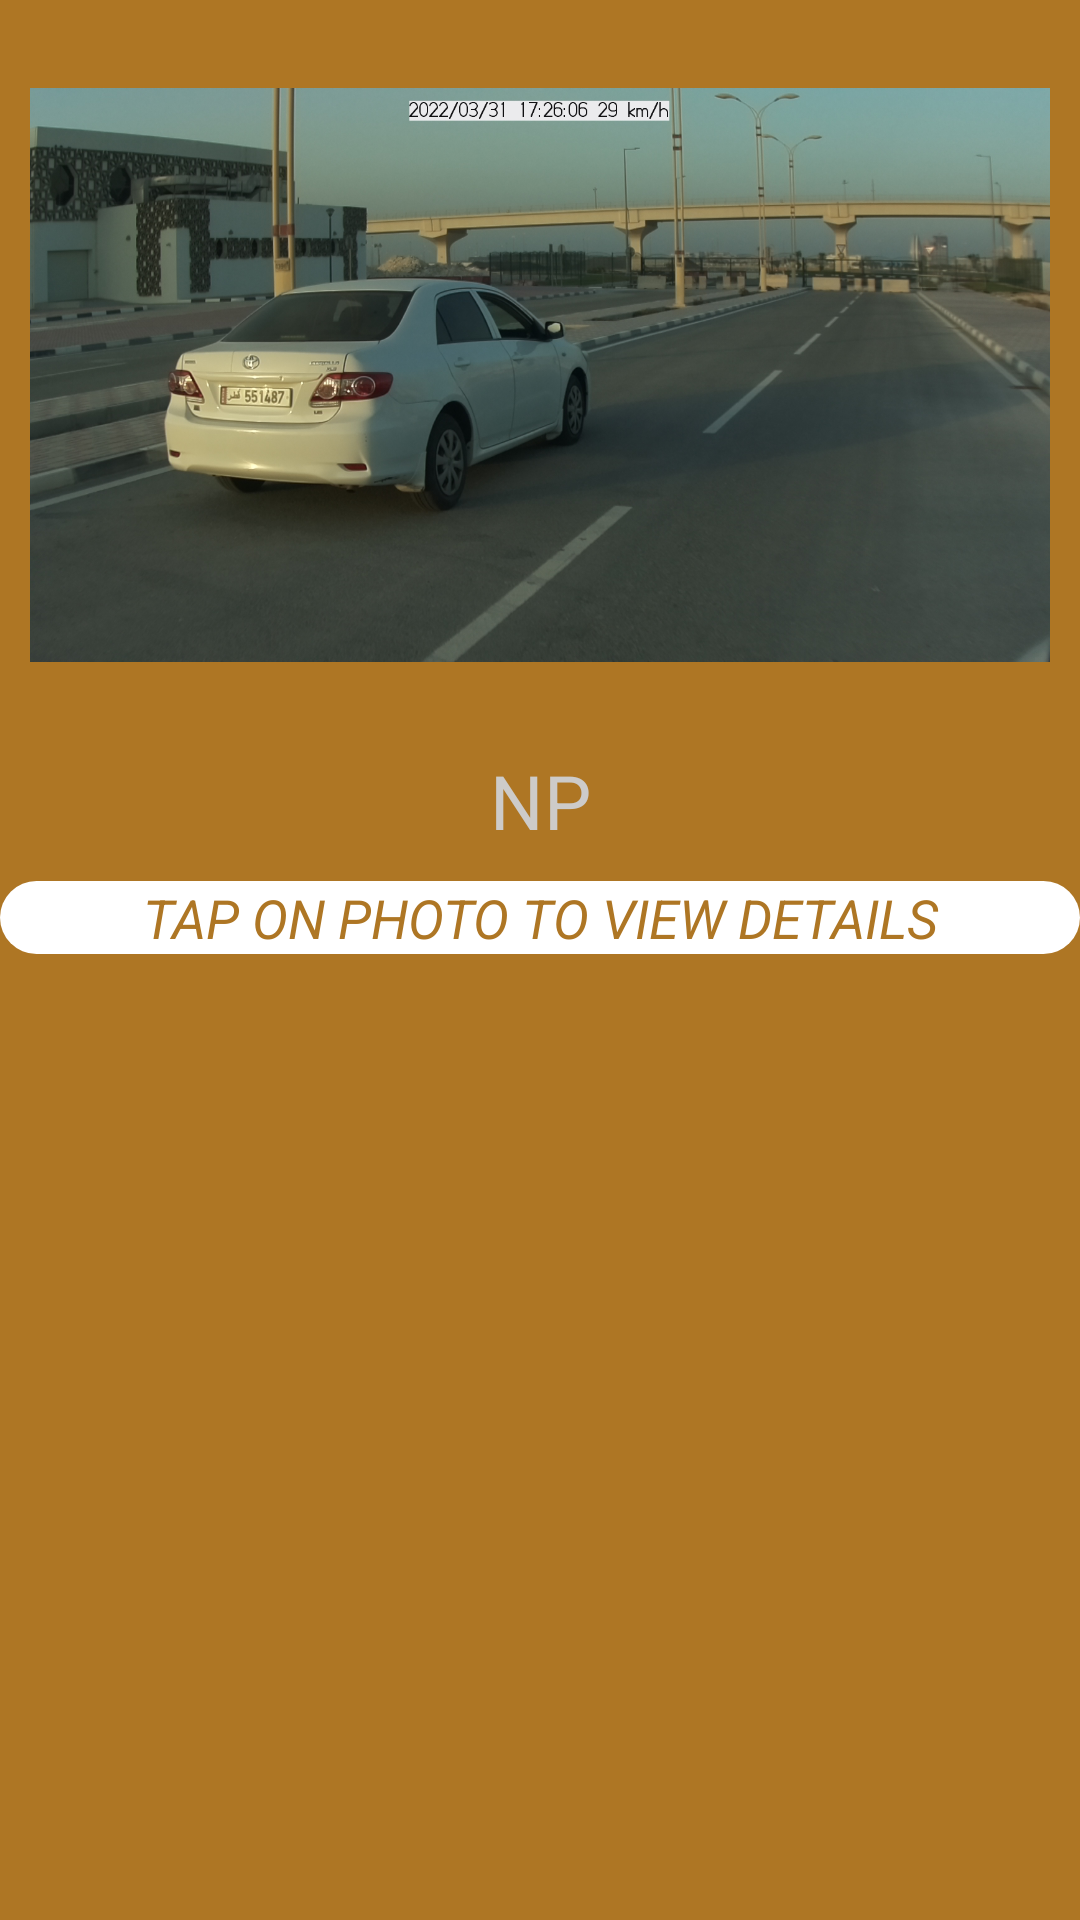

This screen was rendered from an Android layout file. Write that file and the resources it references.
<!-- AndroidManifest.xml: application theme AppTheme -->
<!-- res/layout/violation_single_adapter.xml -->
<?xml version="1.0" encoding="utf-8"?>
<RelativeLayout xmlns:android="http://schemas.android.com/apk/res/android"
    android:layout_width="match_parent"
    android:layout_height="wrap_content"
    android:orientation="vertical"
    android:background="@color/colorPrimary"
    android:layout_marginBottom="5dp">

    <ImageView
        android:id="@+id/image_single_view"
        android:layout_width="wrap_content"
        android:layout_height="230dp"
        android:layout_marginStart="10dp"
        android:layout_marginTop="10dp"
        android:layout_marginEnd="10dp"
        android:layout_marginBottom="10dp"
        android:scaleType="fitCenter"
        android:src="@drawable/image" />

    <TextView
        android:id="@+id/violation_NP"
        android:layout_width="match_parent"
        android:layout_height="wrap_content"
        android:layout_below="@+id/image_single_view"
        android:layout_marginTop="0dp"
        android:textColor="@color/defaultTextColor"
        android:gravity="center"
        android:text="NP"
        android:textSize="25dp" />

    <TextView
        android:id="@+id/details_btn_violation"
        android:layout_width="match_parent"
        android:layout_height="wrap_content"
        android:layout_below="@+id/violation_NP"
        android:layout_marginTop="10dp"
        android:layout_marginBottom="10dp"
        android:gravity="center_horizontal"
        android:background="@drawable/delete_button"
        android:text="TAP ON PHOTO TO VIEW DETAILS"
        android:textStyle="italic"
        android:textColor="@color/colorPrimary"
        android:textSize="18dp" />

</RelativeLayout>
<!-- resources referenced by this layout -->
<resources>
  <color name="colorPrimary">#AE7624</color>
  <color name="defaultTextColor">#FACDCDCD</color>
  <!-- drawable delete_button (drawable-v24) -->
  <?xml version="1.0" encoding="utf-8"?>
  <shape xmlns:android="http://schemas.android.com/apk/res/android">
  
      <corners android:radius="1000dp"/>
      <solid android:color="#FFFFFF"/>
  </shape>
  <!-- drawable image: jpg bitmap (drawable, 592749 bytes) -->
  <style name="AppTheme" parent="Theme.AppCompat.Light.DarkActionBar">
          
          <item name="colorPrimary">@color/colorPrimary</item>
          <item name="colorPrimaryDark">@color/colorPrimaryDark</item>
          <item name="colorAccent">@color/colorAccent</item>
      </style>
  <color name="colorPrimaryDark">#752209</color>
  <color name="colorAccent">#BC8738</color>
</resources>
